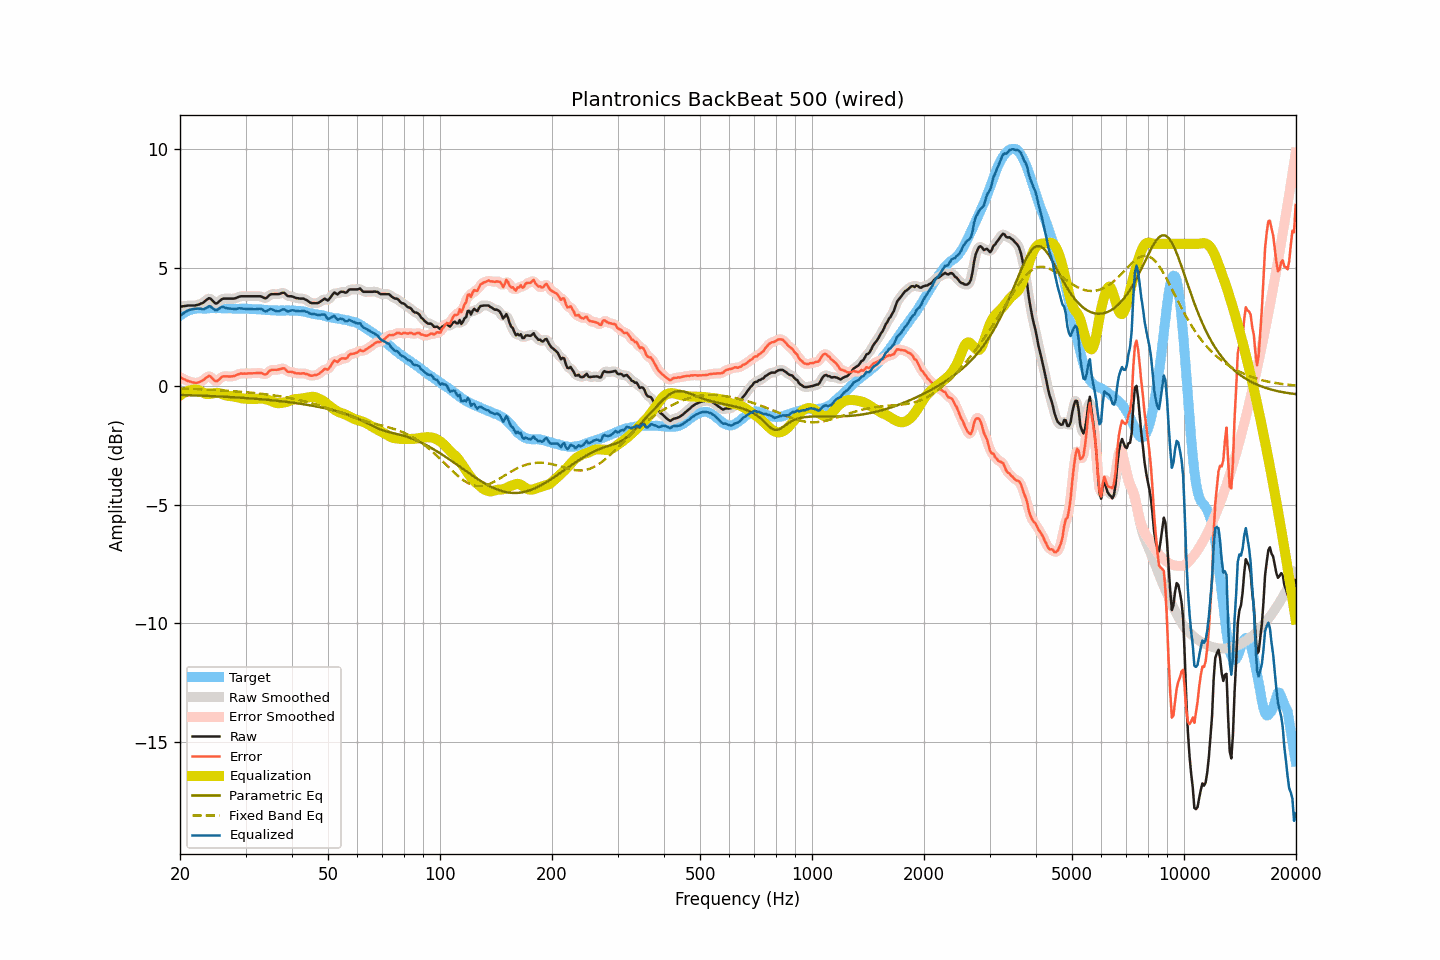

The data file committed next to this chart (first rows):
frequency, raw, smoothed, error, error_smoothed, equalization, parametric_eq, fixed_band_eq, equalized_raw, equalized_smoothed, target
20.00, 3.35, 3.35, 0.38, 0.38, -0.39, -0.37, -0.10, 2.95, 2.95, 2.97
20.20, 3.36, 3.36, 0.34, 0.34, -0.35, -0.38, -0.10, 3.01, 3.01, 3.02
20.40, 3.37, 3.37, 0.30, 0.31, -0.30, -0.38, -0.11, 3.07, 3.07, 3.07
20.61, 3.38, 3.38, 0.28, 0.27, -0.26, -0.38, -0.11, 3.11, 3.11, 3.10
20.81, 3.39, 3.39, 0.24, 0.24, -0.23, -0.38, -0.11, 3.16, 3.16, 3.15
21.02, 3.40, 3.40, 0.21, 0.22, -0.21, -0.38, -0.11, 3.19, 3.19, 3.19
21.23, 3.40, 3.40, 0.19, 0.19, -0.18, -0.39, -0.12, 3.21, 3.21, 3.21
21.44, 3.40, 3.40, 0.17, 0.17, -0.17, -0.39, -0.12, 3.23, 3.23, 3.22
21.66, 3.40, 3.40, 0.15, 0.16, -0.15, -0.39, -0.12, 3.24, 3.24, 3.24
21.87, 3.40, 3.40, 0.14, 0.14, -0.15, -0.39, -0.12, 3.25, 3.26, 3.25
22.09, 3.41, 3.41, 0.14, 0.14, -0.15, -0.40, -0.13, 3.26, 3.26, 3.27
22.31, 3.43, 3.43, 0.15, 0.15, -0.16, -0.40, -0.13, 3.27, 3.27, 3.28
22.54, 3.45, 3.45, 0.17, 0.17, -0.18, -0.40, -0.13, 3.27, 3.27, 3.28
22.76, 3.48, 3.47, 0.20, 0.19, -0.22, -0.40, -0.14, 3.26, 3.25, 3.28
22.99, 3.50, 3.51, 0.23, 0.23, -0.26, -0.41, -0.14, 3.24, 3.25, 3.27
23.22, 3.55, 3.55, 0.28, 0.28, -0.30, -0.41, -0.14, 3.25, 3.25, 3.27
23.45, 3.61, 3.61, 0.34, 0.34, -0.33, -0.41, -0.15, 3.28, 3.28, 3.27
23.69, 3.66, 3.67, 0.38, 0.39, -0.34, -0.41, -0.15, 3.32, 3.33, 3.28
23.92, 3.71, 3.69, 0.43, 0.41, -0.34, -0.42, -0.15, 3.37, 3.35, 3.28
24.16, 3.69, 3.68, 0.40, 0.39, -0.33, -0.42, -0.16, 3.36, 3.35, 3.29
24.40, 3.62, 3.62, 0.32, 0.33, -0.32, -0.42, -0.16, 3.30, 3.30, 3.30
24.65, 3.55, 3.55, 0.26, 0.26, -0.30, -0.43, -0.16, 3.25, 3.24, 3.28
24.89, 3.49, 3.50, 0.20, 0.22, -0.29, -0.43, -0.17, 3.19, 3.21, 3.28
25.14, 3.49, 3.50, 0.21, 0.22, -0.29, -0.43, -0.17, 3.20, 3.21, 3.28
25.39, 3.55, 3.54, 0.26, 0.26, -0.29, -0.44, -0.17, 3.26, 3.25, 3.29
25.65, 3.61, 3.61, 0.32, 0.32, -0.31, -0.44, -0.18, 3.30, 3.30, 3.29
25.91, 3.67, 3.66, 0.39, 0.37, -0.33, -0.44, -0.18, 3.34, 3.33, 3.28
26.16, 3.69, 3.68, 0.41, 0.41, -0.36, -0.45, -0.19, 3.33, 3.33, 3.28
26.43, 3.69, 3.69, 0.41, 0.42, -0.38, -0.45, -0.19, 3.30, 3.31, 3.28
26.69, 3.69, 3.69, 0.41, 0.41, -0.40, -0.45, -0.20, 3.29, 3.29, 3.28
26.96, 3.69, 3.69, 0.40, 0.41, -0.41, -0.46, -0.20, 3.27, 3.27, 3.28
27.23, 3.69, 3.69, 0.40, 0.40, -0.42, -0.46, -0.21, 3.27, 3.27, 3.28
27.50, 3.69, 3.69, 0.41, 0.41, -0.43, -0.47, -0.21, 3.26, 3.26, 3.28
27.77, 3.69, 3.69, 0.42, 0.42, -0.43, -0.47, -0.21, 3.25, 3.26, 3.27
28.05, 3.70, 3.70, 0.43, 0.43, -0.45, -0.47, -0.22, 3.25, 3.25, 3.27
28.33, 3.72, 3.72, 0.46, 0.46, -0.46, -0.48, -0.23, 3.26, 3.26, 3.26
28.62, 3.75, 3.75, 0.49, 0.49, -0.48, -0.48, -0.23, 3.27, 3.27, 3.26
28.90, 3.78, 3.77, 0.51, 0.51, -0.50, -0.49, -0.24, 3.28, 3.28, 3.26
29.19, 3.79, 3.79, 0.54, 0.53, -0.51, -0.49, -0.24, 3.28, 3.28, 3.25
29.48, 3.79, 3.79, 0.52, 0.53, -0.52, -0.50, -0.25, 3.27, 3.27, 3.27
29.78, 3.79, 3.79, 0.53, 0.53, -0.53, -0.50, -0.25, 3.26, 3.26, 3.26
30.08, 3.79, 3.79, 0.52, 0.53, -0.53, -0.51, -0.26, 3.26, 3.26, 3.27
30.38, 3.79, 3.79, 0.53, 0.53, -0.53, -0.51, -0.26, 3.25, 3.25, 3.26
30.68, 3.79, 3.79, 0.53, 0.53, -0.54, -0.52, -0.27, 3.25, 3.25, 3.25
30.99, 3.79, 3.79, 0.54, 0.54, -0.54, -0.52, -0.28, 3.25, 3.25, 3.25
31.30, 3.79, 3.79, 0.54, 0.54, -0.54, -0.53, -0.28, 3.25, 3.25, 3.25
31.61, 3.79, 3.79, 0.54, 0.54, -0.55, -0.53, -0.29, 3.24, 3.24, 3.25
31.93, 3.79, 3.79, 0.54, 0.55, -0.54, -0.54, -0.30, 3.24, 3.24, 3.24
32.24, 3.79, 3.79, 0.56, 0.55, -0.54, -0.54, -0.31, 3.25, 3.25, 3.23
32.57, 3.79, 3.79, 0.55, 0.55, -0.53, -0.55, -0.31, 3.26, 3.26, 3.24
32.89, 3.79, 3.78, 0.55, 0.55, -0.53, -0.55, -0.32, 3.26, 3.26, 3.24
33.22, 3.77, 3.76, 0.54, 0.53, -0.53, -0.56, -0.33, 3.24, 3.23, 3.22
33.55, 3.73, 3.73, 0.51, 0.51, -0.54, -0.57, -0.34, 3.19, 3.19, 3.22
33.89, 3.70, 3.72, 0.49, 0.50, -0.55, -0.57, -0.34, 3.15, 3.16, 3.21
34.23, 3.73, 3.74, 0.51, 0.53, -0.57, -0.58, -0.35, 3.16, 3.17, 3.22
34.57, 3.80, 3.79, 0.60, 0.59, -0.59, -0.58, -0.36, 3.21, 3.20, 3.20
34.92, 3.86, 3.84, 0.66, 0.64, -0.61, -0.59, -0.37, 3.25, 3.23, 3.20
35.27, 3.88, 3.88, 0.68, 0.68, -0.64, -0.60, -0.38, 3.24, 3.24, 3.20
35.62, 3.88, 3.88, 0.69, 0.69, -0.67, -0.60, -0.39, 3.21, 3.22, 3.19
35.97, 3.88, 3.88, 0.69, 0.69, -0.69, -0.61, -0.40, 3.18, 3.19, 3.19
... 635 more rows
